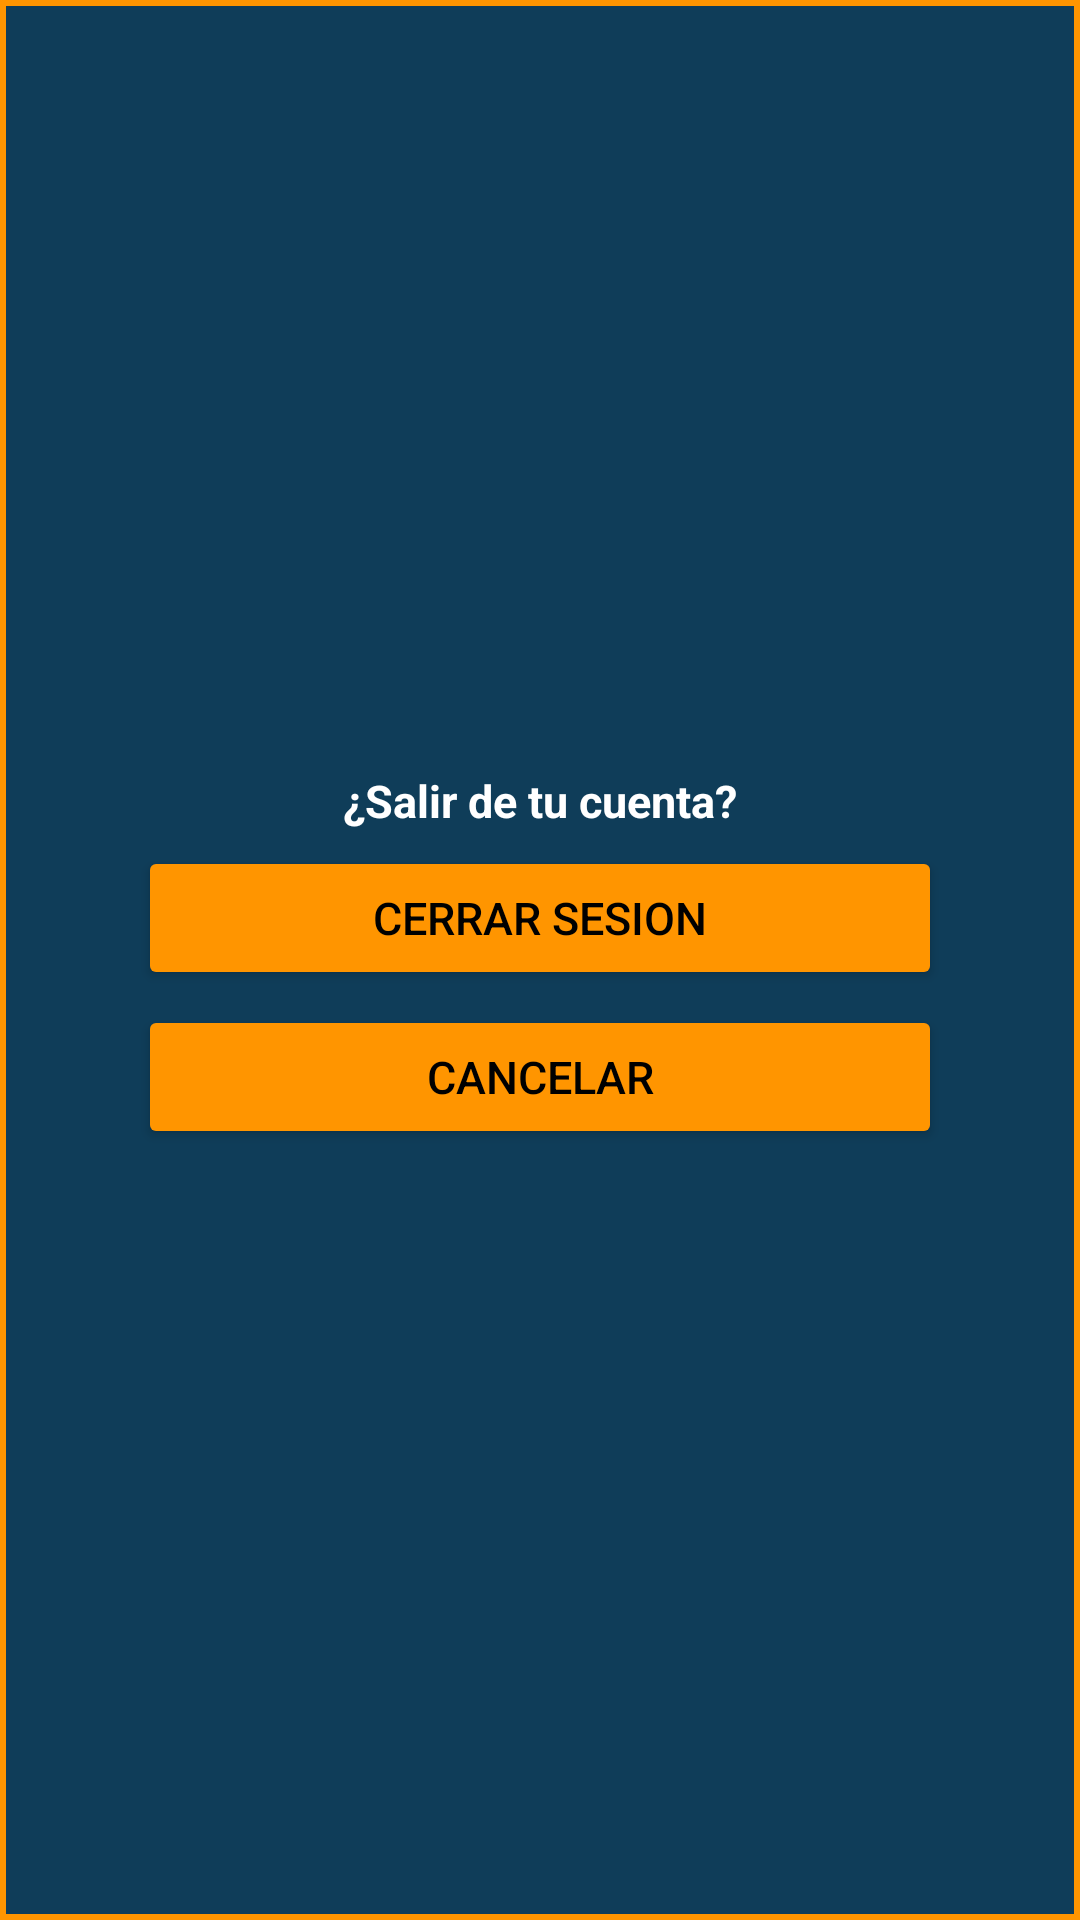

Layout XML and referenced resources for this Android screen:
<!-- AndroidManifest.xml: application theme Theme.MiRutaV2 -->
<!-- res/layout/dialog_logout.xml -->
<?xml version="1.0" encoding="utf-8"?>
<LinearLayout xmlns:android="http://schemas.android.com/apk/res/android"
    android:layout_width="360dp"
    android:layout_height="wrap_content"
    android:background="@drawable/shape_dialog_pin"
    android:gravity="center"
    android:orientation="vertical"
    android:padding="16dp">

    <TextView
        style="@style/styleSubtitle"
        android:layout_width="wrap_content"
        android:layout_height="wrap_content"
        android:text="@string/titleDialogLogout">
    </TextView>

    <Button
        android:id="@+id/btnLogoutCon"
        android:layout_width="match_parent"
        android:layout_height="wrap_content"
        android:text="@string/logout"
        android:textSize="15sp"
        android:textColor="@color/black"
        android:backgroundTint="@color/accent"
        android:layout_marginHorizontal="30dp"
        android:layout_marginVertical="5dp">
    </Button>

    <Button
        android:id="@+id/btnCancelLogout"
        android:layout_width="match_parent"
        android:layout_height="wrap_content"
        android:text="@string/cancelLogout"
        android:textSize="15sp"
        android:textColor="@color/black"
        android:backgroundTint="@color/accent"
        android:layout_marginHorizontal="30dp">
    </Button>

</LinearLayout>
<!-- resources referenced by this layout -->
<resources>
  <color name="accent">#FF9500</color>
  <color name="black">#FF000000</color>
  <!-- drawable shape_dialog_pin (drawable) -->
  <?xml version="1.0" encoding="utf-8"?>
  <shape xmlns:android="http://schemas.android.com/apk/res/android"
      android:shape="rectangle">
  
      <solid
          android:color="@color/background">
      </solid>
  
      <stroke
          android:color="@color/accent"
          android:width="2dp">
      </stroke>
  
  </shape>
  <string name="cancelLogout">Cancelar</string>
  <string name="logout">Cerrar sesion</string>
  <string name="titleDialogLogout">¿Salir de tu cuenta?</string>
  <style name="styleSubtitle">
          <item name="android:textSize">15sp</item>
          <item name="android:textStyle">bold</item>
          <item name="android:textColor">@color/white</item>
      </style>
  <style name="Theme.MiRutaV2" parent="Theme.MaterialComponents.DayNight.NoActionBar">
          
          <item name="colorPrimary">@color/purple_500</item>
          <item name="colorPrimaryVariant">@color/purple_700</item>
          <item name="colorOnPrimary">@color/white</item>
          
          <item name="colorSecondary">@color/teal_200</item>
          <item name="colorSecondaryVariant">@color/teal_700</item>
          <item name="colorOnSecondary">@color/black</item>
          
          <item name="android:statusBarColor">@color/background_cards</item>
          
      </style>
  <color name="background">#0F3D59</color>
  <color name="white">#FFFFFFFF</color>
  <color name="purple_500">#FF6200EE</color>
  <color name="purple_700">#FF3700B3</color>
  <color name="teal_200">#FF03DAC5</color>
  <color name="teal_700">#FF018786</color>
  <color name="background_cards">#0E6CA6</color>
</resources>
